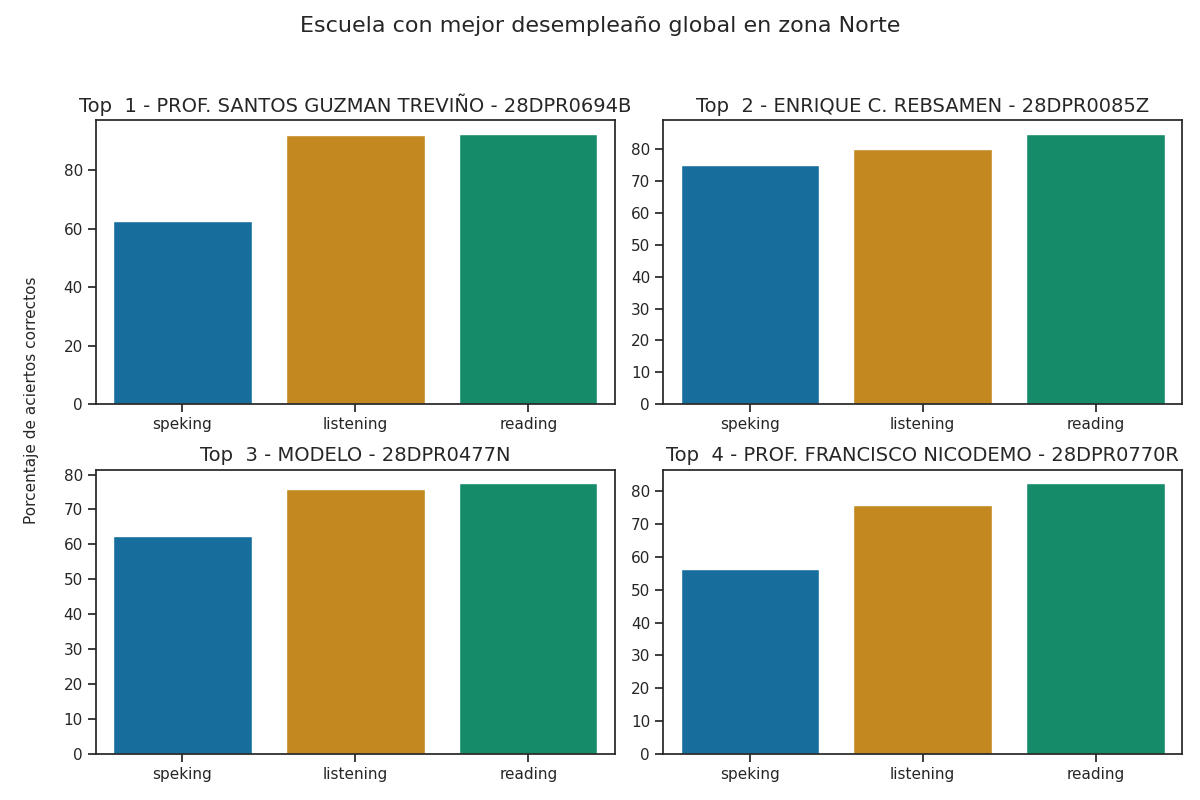

Data behind this chart, as committed beside it:
Top, Escuela, Porcentaje de aciertos correctos, Porcentaje de aciertos correctos para la…, Porcentaje de aciertos correctos para la…, Porcentaje de aciertos correctos para la…, Porcentaje de aciertos correctos para la…, Porcentaje de aciertos correctos para la…, Calificación promedio en los exámenes pa…, Calificación promedio en los exámenes pa…, Calificación promedio en los exámenes pa…, Calificación promedio en los exámenes pa…, Calificación promedio en los exámenes pa…, Promedio de aciertos en los exámenes par…, Promedio de aciertos en los exámenes par…, Promedio de aciertos en los exámenes par…, Promedio de aciertos en los exámenes par…, Promedio de aciertos en los exámenes par…
1, PROF. SANTOS GUZMAN TREVIÑO - 28DPR0694B, 82.33, 92.0, 92.5, 62.5, 62.5, 62.5, A2 +, A2 +, A2, A2, A2, 23, 37, 5, 5, 5
2, ENRIQUE C. REBSAMEN - 28DPR0085Z, 80.0, 80.0, 85.0, 75.0, 75.0, 75.0, A2, A2, A2, A2, A2, 20, 34, 6, 6, 6
3, MODELO - 28DPR0477N, 72.0, 76.0, 77.5, 62.5, 62.5, 62.5, A2 -, A2 -, A2, A2, A2, 19, 31, 5, 5, 5
4, PROF. FRANCISCO NICODEMO - 28DPR0770R, 71.58, 76.0, 82.5, 62.5, 50.0, 56.25, A2 -, A2 -, A2, A1, A1, 19, 33, 5, 4, 4
5, CLUB ROTARIO MATAMOROS NUM. 84 - 28DPR24…, 71.42, 68.0, 77.5, 62.5, 75.0, 68.75, A2 -, A2 -, A2, A2, A2, 17, 31, 5, 6, 6
6, NACIONES UNIDAS - 28DPR1879O, 71.17, 76.0, 75.0, 62.5, 62.5, 62.5, A2 -, A1 +, A2, A2, A2, 19, 30, 5, 5, 5
7, NACIONES UNIDAS - 28DPR1892I, 69.92, 76.0, 77.5, 62.5, 50.0, 56.25, A2 -, A2 -, A2, A1, A1, 19, 31, 5, 4, 4
8, CORLA MA. DE JESUS DE LA ROSA - 28DPR137…, 66.67, 80.0, 95.0, 25.0, 25.0, 25.0, A2, A2 +, A1, A1, A1, 20, 38, 2, 2, 2
9, ORALIA GUERRA DE VILLARREAL - 28DPR2173H, 66.67, 60.0, 77.5, 62.5, 62.5, 62.5, A1 +, A2 -, A2, A2, A2, 15, 31, 5, 5, 5
10, IGNACIO MANUEL ALTAMIRANO - 28DPR1515G, 64.92, 76.0, 75.0, 50.0, 37.5, 43.75, A2 -, A1 +, A1, A1, A1, 19, 30, 4, 3, 4
11, NIÑOS HEROES - 28DPR1492M, 64.5, 76.0, 55.0, 62.5, 62.5, 62.5, A2 -, A1, A2, A2, A2, 19, 22, 5, 5, 5
12, GRAL. LAZARO CARDENAS DEL RIO - 28DPR128…, 64.42, 72.0, 77.5, 50.0, 37.5, 43.75, A2 -, A2 -, A1, A1, A1, 18, 31, 4, 3, 4
13, MIGUEL HIDALGO - 28DPR0774N, 64.33, 68.0, 75.0, 50.0, 50.0, 50.0, A2 -, A1 +, A1, A1, A1, 17, 30, 4, 4, 4
14, FELIPE CARRILLO PUERTO - 28DPR1403C, 64.0, 72.0, 70.0, 50.0, 50.0, 50.0, A2 -, A1 +, A1, A1, A1, 18, 28, 4, 4, 4
15, CARLOS A. CARRILLO - 28DPR1826J, 63.67, 76.0, 77.5, 37.5, 37.5, 37.5, A2 -, A2 -, A1, A1, A1, 19, 31, 3, 3, 3
16, PROFA. EMMA PEREZ IBARRA - 28DPR2415O, 62.67, 68.0, 70.0, 50.0, 50.0, 50.0, A2 -, A1 +, A1, A1, A1, 17, 28, 4, 4, 4
17, PLUTARCO ELIAS CALLES - 28DPR2005L, 62.67, 68.0, 57.5, 62.5, 62.5, 62.5, A2 -, A1, A2, A2, A2, 17, 23, 5, 5, 5
18, CUAUHTEMOC - 28DPR0461M, 61.75, 64.0, 65.0, 62.5, 50.0, 56.25, A1 +, A1 +, A2, A1, A2, 16, 26, 5, 4, 5
19, PROF. COSME PEREZ NUM. 2 - 28DPR0787R, 60.83, 80.0, 90.0, 12.5, 12.5, 12.5, A2, A2, A1, A1, A1, 20, 36, 1, 1, 1
20, MIGUEL HIDALGO - 28DPR0829Z, 60.58, 68.0, 70.0, 37.5, 50.0, 43.75, A2 -, A1 +, A1, A1, A1, 17, 28, 3, 4, 3
21, JOSEFINA MENCHACA - 28DPR0489S, 59.92, 56, 67.5, 50.0, 62.5, 56.25, A1 +, A1 +, A1, A2, A1, 14, 27, 4, 5, 4
22, FORD NUM. 16 - 28DPR0754Z, 57.5, 60.0, 62.5, 50.0, 50.0, 50.0, A1 +, A1 +, A1, A1, A1, 15, 25, 4, 4, 4
23, RAUL FLORES GARCIA - 28DPR2381O, 57.17, 64.0, 70.0, 37.5, 37.5, 37.5, A1 +, A1 +, A1, A1, A1, 16, 28, 3, 3, 3
24, PROF. ALONSO BRICEÑO ROSALES - 28DPR2363…, 56.92, 72.0, 67.5, 37.5, 25.0, 31.25, A2 -, A1 +, A1, A1, A1, 18, 27, 3, 2, 3
25, LEYES DE REFORMA - 28DPR1360V, 56.17, 56, 62.5, 50.0, 50.0, 50.0, A1 +, A1 +, A1, A1, A1, 14, 25, 4, 4, 4
26, GRAL. FELIPE DE LA GARZA - 28DPR1663P, 56.17, 76.0, 67.5, 25.0, 25.0, 25.0, A2 -, A1 +, A1, A1, A1, 19, 27, 2, 2, 2
27, PROF. CRUZ LINO MARQUEZ - 28DPR2300N, 55.42, 60.0, 75.0, 37.5, 25.0, 31.25, A1 +, A1 +, A1, A1, A1, 15, 30, 3, 2, 3
28, MAGDALENO AGUILAR - 28DPR0979G, 55.33, 56, 60.0, 50.0, 50.0, 50.0, A1 +, A1, A1, A1, A1, 14, 24, 4, 4, 4
29, PROF. CECILIO JESUS CASTILLO CASTILLO - …, 53.83, 64.0, 60.0, 37.5, 37.5, 37.5, A1 +, A1, A1, A1, A1, 16, 24, 3, 3, 3
30, TAMAULIPAS - 28DPR0636L, 52.75, 72.0, 67.5, 12.5, 25.0, 18.75, A2 -, A1 +, A1, A1, A1, 18, 27, 1, 2, 1
31, GRAL. EMILIANO ZAPATA - 28DPR1433X, 51.75, 64.0, 60.0, 25.0, 37.5, 31.25, A1 +, A1, A1, A1, A1, 16, 24, 2, 3, 2
32, MOCTEZUMA - 28DPR2452S, 51.67, 80.0, 75.0, 0.0, 0.0, 0.0, A2, A1 +, Pre - A1, Pre - A1, Pre - A1, 20, 30, 0, 0, 0
33, ARQUIMEDES CABALLERO CABALLERO - 28DPR24…, 51.67, 60.0, 70.0, 25.0, 25.0, 25.0, A1 +, A1 +, A1, A1, A1, 15, 28, 2, 2, 2
34, EMILIANO ZAPATA - 28DPR1698E, 51.58, 56, 67.5, 37.5, 25.0, 31.25, A1 +, A1 +, A1, A1, A1, 14, 27, 3, 2, 2
35, EL CHAMIZAL - 28DPR1427M, 51.33, 64.0, 65.0, 25.0, 25.0, 25.0, A1 +, A1 +, A1, A1, A1, 16, 26, 2, 2, 2
36, ALBERTO CARRERA TORRES - 28DPR2064A, 50.0, 60.0, 52.5, 37.5, 37.5, 37.5, A1 +, A1, A1, A1, A1, 15, 21, 3, 3, 3
37, GRAL. LAZARO CARDENAS DEL RIO - 28DPR180…, 49.83, 52.0, 60.0, 37.5, 37.5, 37.5, A1, A1, A1, A1, A1, 13, 24, 3, 3, 3
38, PROF. IGNACIO AGUILAR HERNANDEZ - 28DPR2…, 49.67, 64.0, 72.5, 12.5, 12.5, 12.5, A1 +, A1 +, A1, A1, A1, 16, 29, 1, 1, 1
39, RODOLFO TORRE CANTU - 28DPR2587G, 49.17, 60.0, 62.5, 25.0, 25.0, 25.0, A1 +, A1 +, A1, A1, A1, 15, 25, 2, 2, 2
40, LAZARO CARDENAS - 28DPR1533W, 48.75, 60.0, 67.5, 25.0, 12.5, 18.75, A1 +, A1 +, A1, A1, A1, 15, 27, 2, 1, 2
41, FRANKLIN D. ROOSEVELT - 28DPR0456A, 48.33, 60.0, 60.0, 25.0, 25.0, 25.0, A1 +, A1, A1, A1, A1, 15, 24, 2, 2, 2
42, FIDEL VELAZQUEZ - 28DPR0457Z, 48.33, 60.0, 60.0, 25.0, 25.0, 25.0, A1 +, A1, A1, A1, A1, 15, 24, 2, 2, 2
43, RAMON LOPEZ VELARDE - 28DPR2160D, 47.25, 48.0, 62.5, 25.0, 37.5, 31.25, A1, A1 +, A1, A1, A1, 12, 25, 2, 3, 2
44, PROF. ERNESTO GUAJARDO SALINAS - 28DPR22…, 47.0, 56, 60.0, 25.0, 25.0, 25.0, A1 +, A1, A1, A1, A1, 14, 24, 2, 2, 2
45, FELIPE DURON ROBLES - 28DPR2298P, 47.0, 56, 60.0, 25.0, 25.0, 25.0, A1 +, A1, A1, A1, A1, 14, 24, 2, 2, 2
46, NOGAL NUM. 1 - 28DPR1377V, 46.33, 64.0, 62.5, 12.5, 12.5, 12.5, A1 +, A1 +, A1, A1, A1, 16, 25, 1, 1, 1
47, HEROES DE LA INDEPENDENCIA DE MEXICO - 2…, 46.33, 64.0, 50.0, 25.0, 25.0, 25.0, A1 +, A1, A1, A1, A1, 16, 20, 2, 2, 2
48, PEDRO JOSE MENDEZ - 28DPR2174G, 45.33, 56, 67.5, 12.5, 12.5, 12.5, A1 +, A1 +, A1, A1, A1, 14, 27, 1, 1, 1
49, MARGARITA MAZA DE JUAREZ - 28DPR1505Z, 44.75, 48.0, 55.0, 25.0, 37.5, 31.25, A1, A1, A1, A1, A1, 12, 22, 2, 3, 2
50, PROF. Y LIC. SANTOS VALLE CARDONA - 28DP…, 43.25, 56, 55.0, 12.5, 25.0, 18.75, A1 +, A1, A1, A1, A1, 14, 22, 1, 2, 1
51, MAURICIO GONZALEZ DE LA GARZA - 28DPR243…, 42.25, 48.0, 60.0, 25.0, 12.5, 18.75, A1, A1, A1, A1, A1, 12, 24, 2, 1, 2
52, JULIAN ERNESTO ZAMORA RIVAS - 28DPR2504H, 41.83, 48.0, 65.0, 12.5, 12.5, 12.5, A1, A1 +, A1, A1, A1, 12, 26, 1, 1, 1
53, PROFA. JULIA GARCIA ECHAVARRIA - 28DPR23…, 39.75, 48.0, 52.5, 12.5, 25.0, 18.75, A1, A1, A1, A1, A1, 12, 21, 1, 2, 1
54, ARTICULO 27 CONSTITUCIONAL - 28DPR0806P, 38.5, 48.0, 55.0, 12.5, 12.5, 12.5, A1, A1, A1, A1, A1, 12, 22, 1, 1, 1
55, EUTIMIO RODRIGUEZ CABALLERO - 28DPR2474D, 37.5, 40.0, 60.0, 12.5, 12.5, 12.5, A1, A1, A1, A1, A1, 10, 24, 1, 1, 1
56, FELIPE ANGELES - 28DPR2081R, 25.33, 36.0, 40.0, 0.0, 0.0, 0.0, A1 -, A1 -, Pre - A1, Pre - A1, Pre - A1, 9, 16, 0, 0, 0
